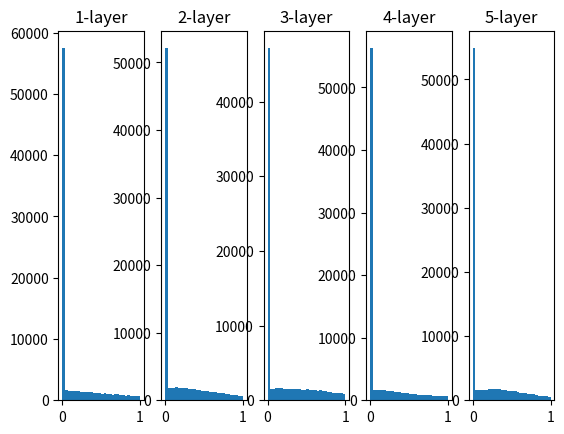

Reproduce this figure in Python.
import numpy as np
import matplotlib.pyplot as plt

# 2. Relu function
def relu(x):
    return np.maximum(0,x)

######################
## 가중치의 초기값을 He
######################
x=np.random.rand(1000,100)
node_num=100 # 은닉층 노드 수
hidden_layer_size=5 #은닉층 수
activations={}

for i in range(hidden_layer_size):
    if i!=0:
        x=activations[i-1]
    #w = np.random.randn(node_num, node_num) * 0.01
    #w = np.random.randn(node_num, node_num) / np.sqrt(node_num) #xavier사용 -> 층이 깊어질수록 값이 치우쳐진다.
    w=np.random.randn(node_num,node_num)*(np.sqrt(2)/np.sqrt(node_num)) #HE초기값 골고루 분포
    a=np.dot(x,w)
    z=relu(a)
    activations[i]=z

## histogram
for i,a in activations.items():
    plt.subplot(1,len(activations),i+1)
    plt.title(str(i+1)+"-layer")
    plt.hist(a.flatten(),30,range=(0,1))
plt.show()
## -> 활성화값들이 치우쳐있다 -> 표현력관점에서 큰문제

## 각 층의 활성화값들은 골고루 분포되어야한다.